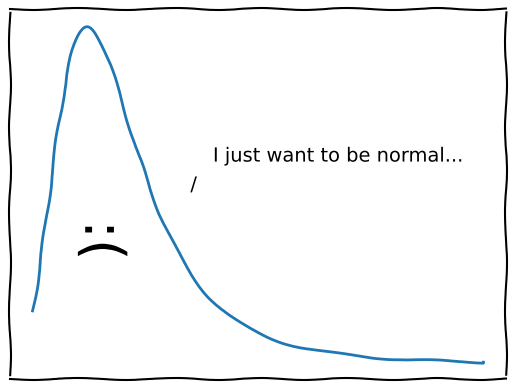

Recreate this plot in Python.
import numpy as np
import scipy.stats as stats
import matplotlib.pyplot as plt

distr= stats.alpha(a=3.57, loc=0.0, scale=1.0)
start = distr.ppf(0.01)
end = distr.ppf(0.99)
size = 10000

x = np.linspace(start, end, size)
y = distr.pdf(x) #pmf cdf
 
plt.xkcd()
sad = plt.text(1500,2,':(')
sad.set_rotation(-90)
sad.set_fontsize(40)
sad.set_horizontalalignment('center')
plt.text(3500,3,'/')
plt.text(4000,3.5,'I just want to be normal...')
plt.xticks([])
plt.yticks([])

plt.plot(y)
plt.show()
